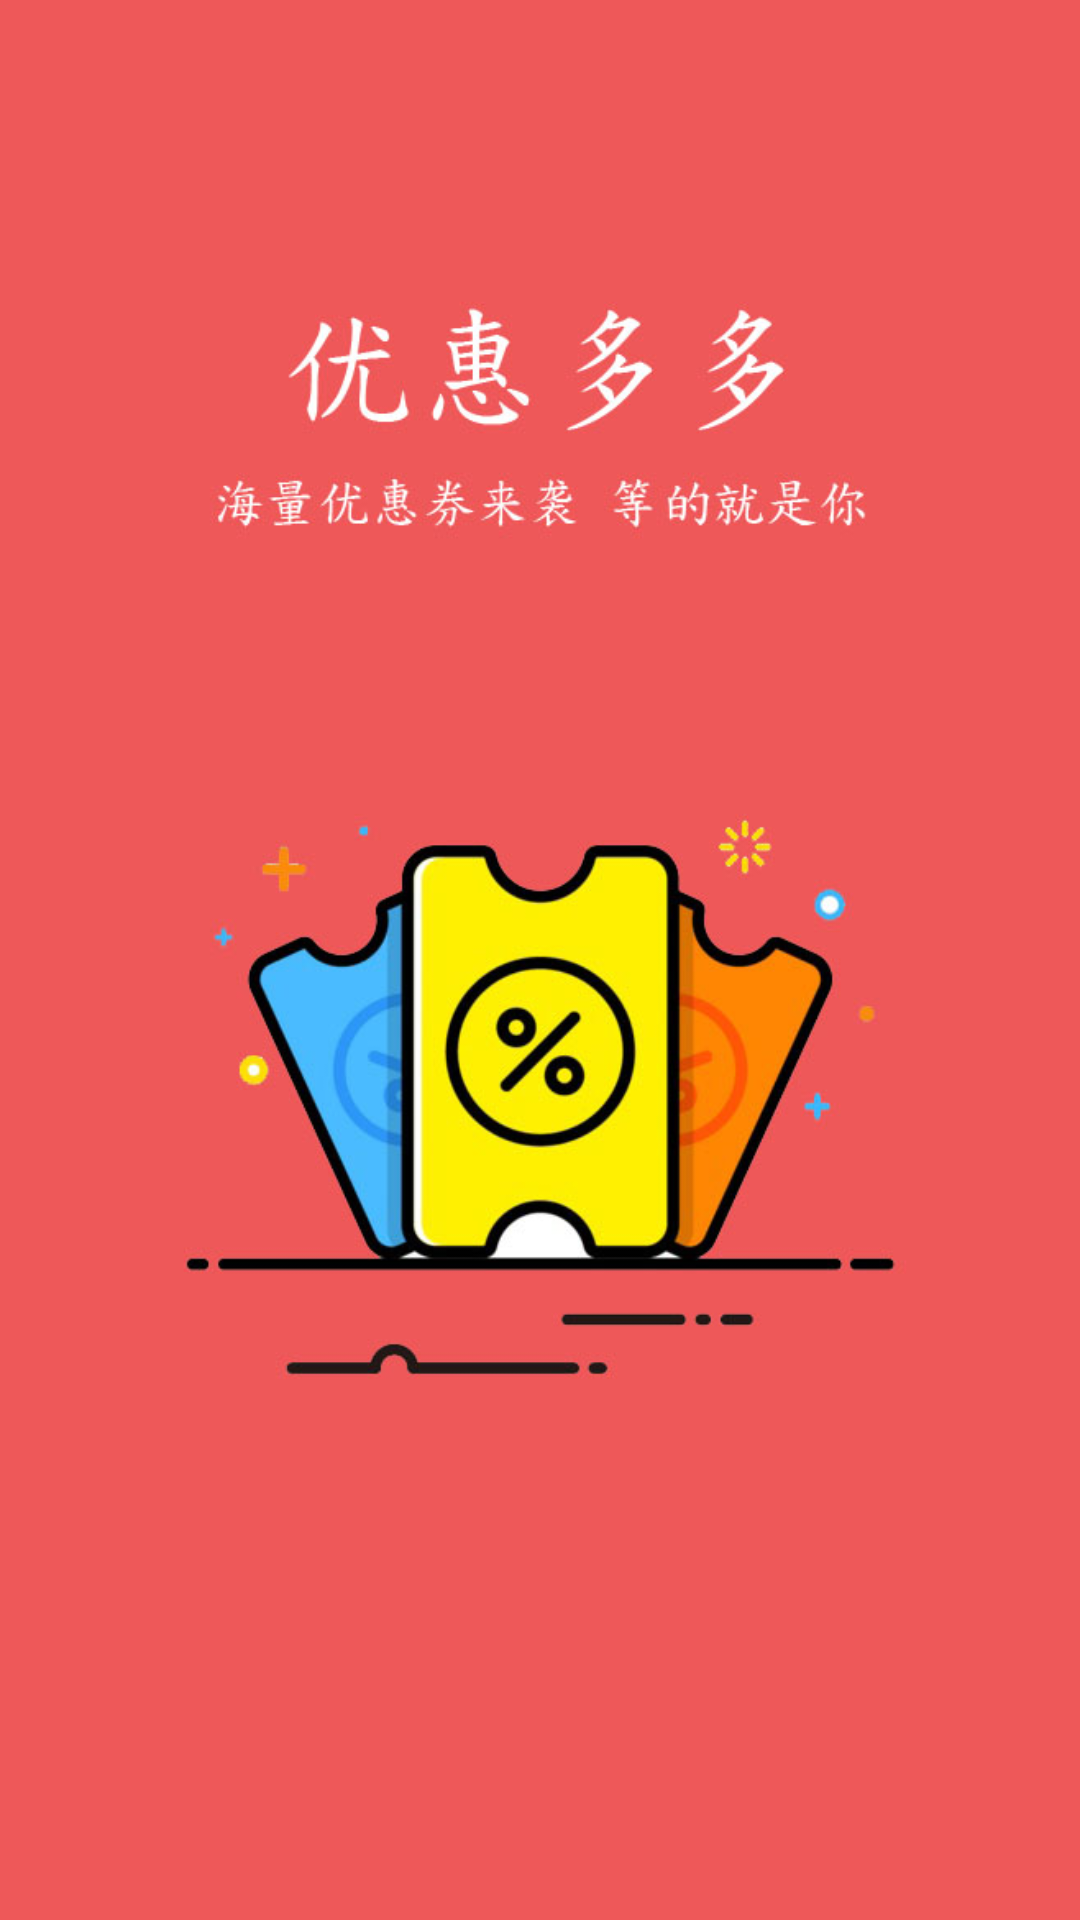

Reconstruct the res/layout file that produces this screen, plus the resources it refers to.
<!-- AndroidManifest.xml: application theme AppTheme.NoActionBar -->
<!-- res/layout/intro_layout11.xml -->
<?xml version="1.0" encoding="utf-8"?>
<LinearLayout xmlns:android="http://schemas.android.com/apk/res/android"
    android:orientation="vertical" android:layout_width="match_parent"
    android:layout_height="match_parent">

    <ImageView
        android:id="@+id/id_intro_youhui"
        android:src="@drawable/intro_youhui"
        android:scaleType="centerCrop"
        android:layout_width="match_parent"
        android:layout_height="match_parent" />

</LinearLayout>
<!-- resources referenced by this layout -->
<resources>
  <!-- drawable intro_youhui: jpg bitmap (drawable, 83777 bytes) -->
  <style name="AppTheme.NoActionBar">
          <item name="windowActionBar">false</item>
          <item name="windowNoTitle">true</item>
      </style>
</resources>
